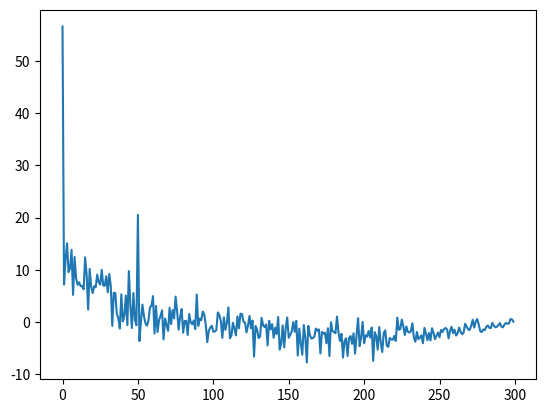

The matplotlib source for this figure:
import numpy as np
import matplotlib.pyplot as plt


NSAMPLES = 300


def autocorr(x):
    # https://stackoverflow.com/questions/643699/how-can-i-use-numpy-correlate-to-do-autocorrelation
    x -= np.mean(x)

    return np.correlate(x, x, mode='full')[(x.size-1):]


def delay(track, tau: int):
    # one repetition for now
    n = track.size

    if tau > 0 and tau < n:
        return track + np.pad(track, (tau, 0))[0:n]
    else:
        return None


if __name__ == '__main__':
    original = np.random.rand(NSAMPLES)
    track = delay(original, 50)


    plt.plot(autocorr(track))
    plt.show()
